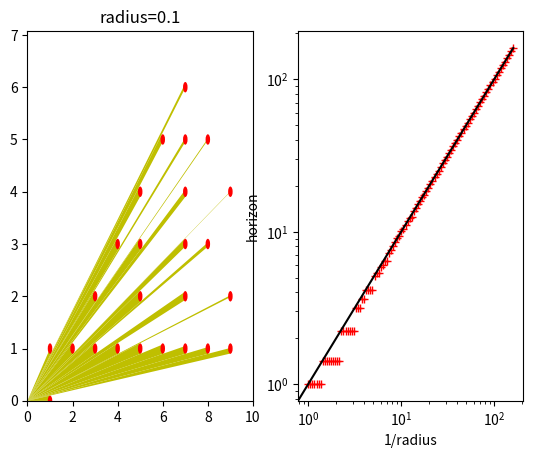

Source code (Python):
# See subject at https://www.ilemaths.net/sujet-la-nuit-le-ciel-est-noir-885494.html

from cmath import phase
from itertools import count
from math import sin, cos, ceil, pi, asin

from matplotlib import pyplot
from matplotlib.patches import Polygon, Circle


def project(point, angle):
    sin_a, cos_a = sin(angle), cos(angle)
    d = point.real * sin_a - point.imag * cos_a
    return point + d * (-sin_a + 1j * cos_a)


def draw_sun(axes, min_angle: float, max_angle: float, center: complex, radius: float):
    t_min, t_max = project(center, min_angle), project(center, max_angle)
    axes.add_patch(Polygon([(0, 0), (t_min.real, t_min.imag), (t_max.real, t_max.imag)], facecolor='y'))
    axes.add_patch(Circle((center.real, center.imag), radius, facecolor='r'))


def find_next_sun(min_angle, max_angle, radius, left_sun):
    sin_a, cos_a = sin(min_angle), cos(min_angle)
    sin_b, cos_b = sin(max_angle), cos(max_angle)

    min_x, min_y = 1 + round(left_sun.real), round(left_sun.imag)
    for y in count(min_y):
        x = max(min_x, ceil((y * cos_b - radius) / sin_b))
        d = x * sin_a - y * cos_a
        if d < radius - 1e-9:
            return x + y * 1j


def find_all_suns(radius):
    intervals = [(0, pi / 4, 0 + 0j)]

    while intervals:
        min_angle, max_angle, left_sun = intervals.pop()
        sun = find_next_sun(min_angle, max_angle, radius, left_sun)
        angle = phase(sun)
        delta_angle = asin(radius / abs(sun))
        min_sun_angle = angle - delta_angle
        max_sun_angle = angle + delta_angle

        yield sun, max(min_angle, min_sun_angle), min(max_sun_angle, max_angle)

        if max_sun_angle < max_angle:
            intervals.append((max_sun_angle, max_angle, left_sun))
        if min_angle < min_sun_angle:
            intervals.append((min_angle, min_sun_angle, sun))


def get_sky_horizon(radius):
    return max(abs(sun) for sun, min_angle, max_angle in find_all_suns(radius))


def plot_horizons(radii, axis):
    horizons = [get_sky_horizon(radius) for radius in radii]

    axis.set_xscale('log')
    axis.set_yscale('log')
    axis.set_xlabel('1/radius')
    axis.set_ylabel('horizon')
    axis.plot([1 / radius for radius in radii], horizons, '+r')
    axis.plot([0, 1 / min(radii)], [0, 1 / min(radii)], 'k')


def draw_sky(radius, axis):
    axis.set_title(f"{radius=}")
    axis.set_xlim(0, 1 / radius)
    axis.set_ylim(0, sin(pi / 4) / radius)

    for sun, min_angle, max_angle in find_all_suns(radius):
        draw_sun(axis, min_angle, max_angle, sun, radius)


def main():
    figure, axes = pyplot.subplots(ncols=2)
    plot_horizons([0.95 ** i for i in range(100)], axis=axes[1])
    draw_sky(radius=0.1, axis=axes[0])
    pyplot.show()


if __name__ == "__main__":
    main()
